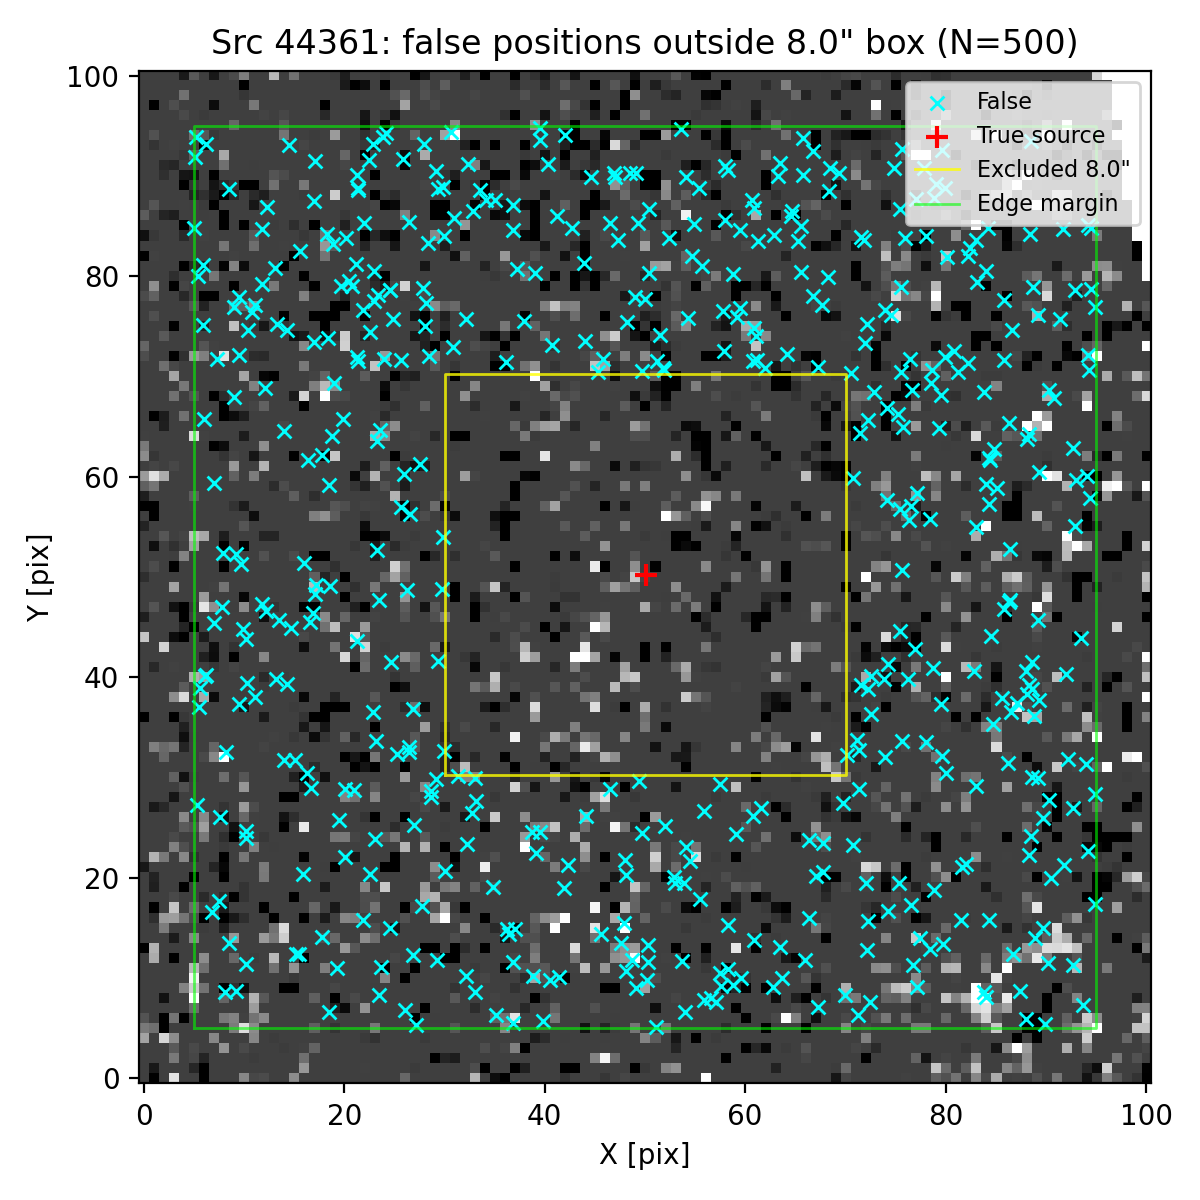

Data behind this chart, as committed beside it:
ra, dec, z_av
150.1, 2.349, 5.131
150.1, 2.349, 5.131
150.1, 2.35, 5.131
150.1, 2.35, 5.131
150.1, 2.351, 5.131
150.1, 2.352, 5.131
150.1, 2.35, 5.131
150.1, 2.351, 5.131
150.1, 2.352, 5.131
150.1, 2.349, 5.131
150.1, 2.352, 5.131
150.1, 2.35, 5.131
150.1, 2.35, 5.131
150.1, 2.348, 5.131
150.1, 2.351, 5.131
150.1, 2.352, 5.131
150.1, 2.351, 5.131
150.1, 2.349, 5.131
150.1, 2.349, 5.131
150.1, 2.353, 5.131
150.1, 2.352, 5.131
150.1, 2.349, 5.131
150.1, 2.35, 5.131
150.1, 2.351, 5.131
150.1, 2.349, 5.131
150.1, 2.352, 5.131
150.1, 2.349, 5.131
150.1, 2.35, 5.131
150.1, 2.349, 5.131
150.1, 2.351, 5.131
150.1, 2.35, 5.131
150.1, 2.351, 5.131
150.1, 2.351, 5.131
150.1, 2.352, 5.131
150.1, 2.352, 5.131
150.1, 2.35, 5.131
150.1, 2.353, 5.131
150.1, 2.349, 5.131
150.1, 2.351, 5.131
150.1, 2.353, 5.131
150.1, 2.353, 5.131
150.1, 2.35, 5.131
150.1, 2.353, 5.131
150.1, 2.349, 5.131
150.1, 2.35, 5.131
150.1, 2.349, 5.131
150.1, 2.353, 5.131
150.1, 2.35, 5.131
150.1, 2.353, 5.131
150.1, 2.35, 5.131
150.1, 2.353, 5.131
150.1, 2.35, 5.131
150.1, 2.352, 5.131
150.1, 2.35, 5.131
150.1, 2.35, 5.131
150.1, 2.35, 5.131
150.1, 2.351, 5.131
150.1, 2.352, 5.131
150.1, 2.35, 5.131
150.1, 2.349, 5.131
... 440 more rows
